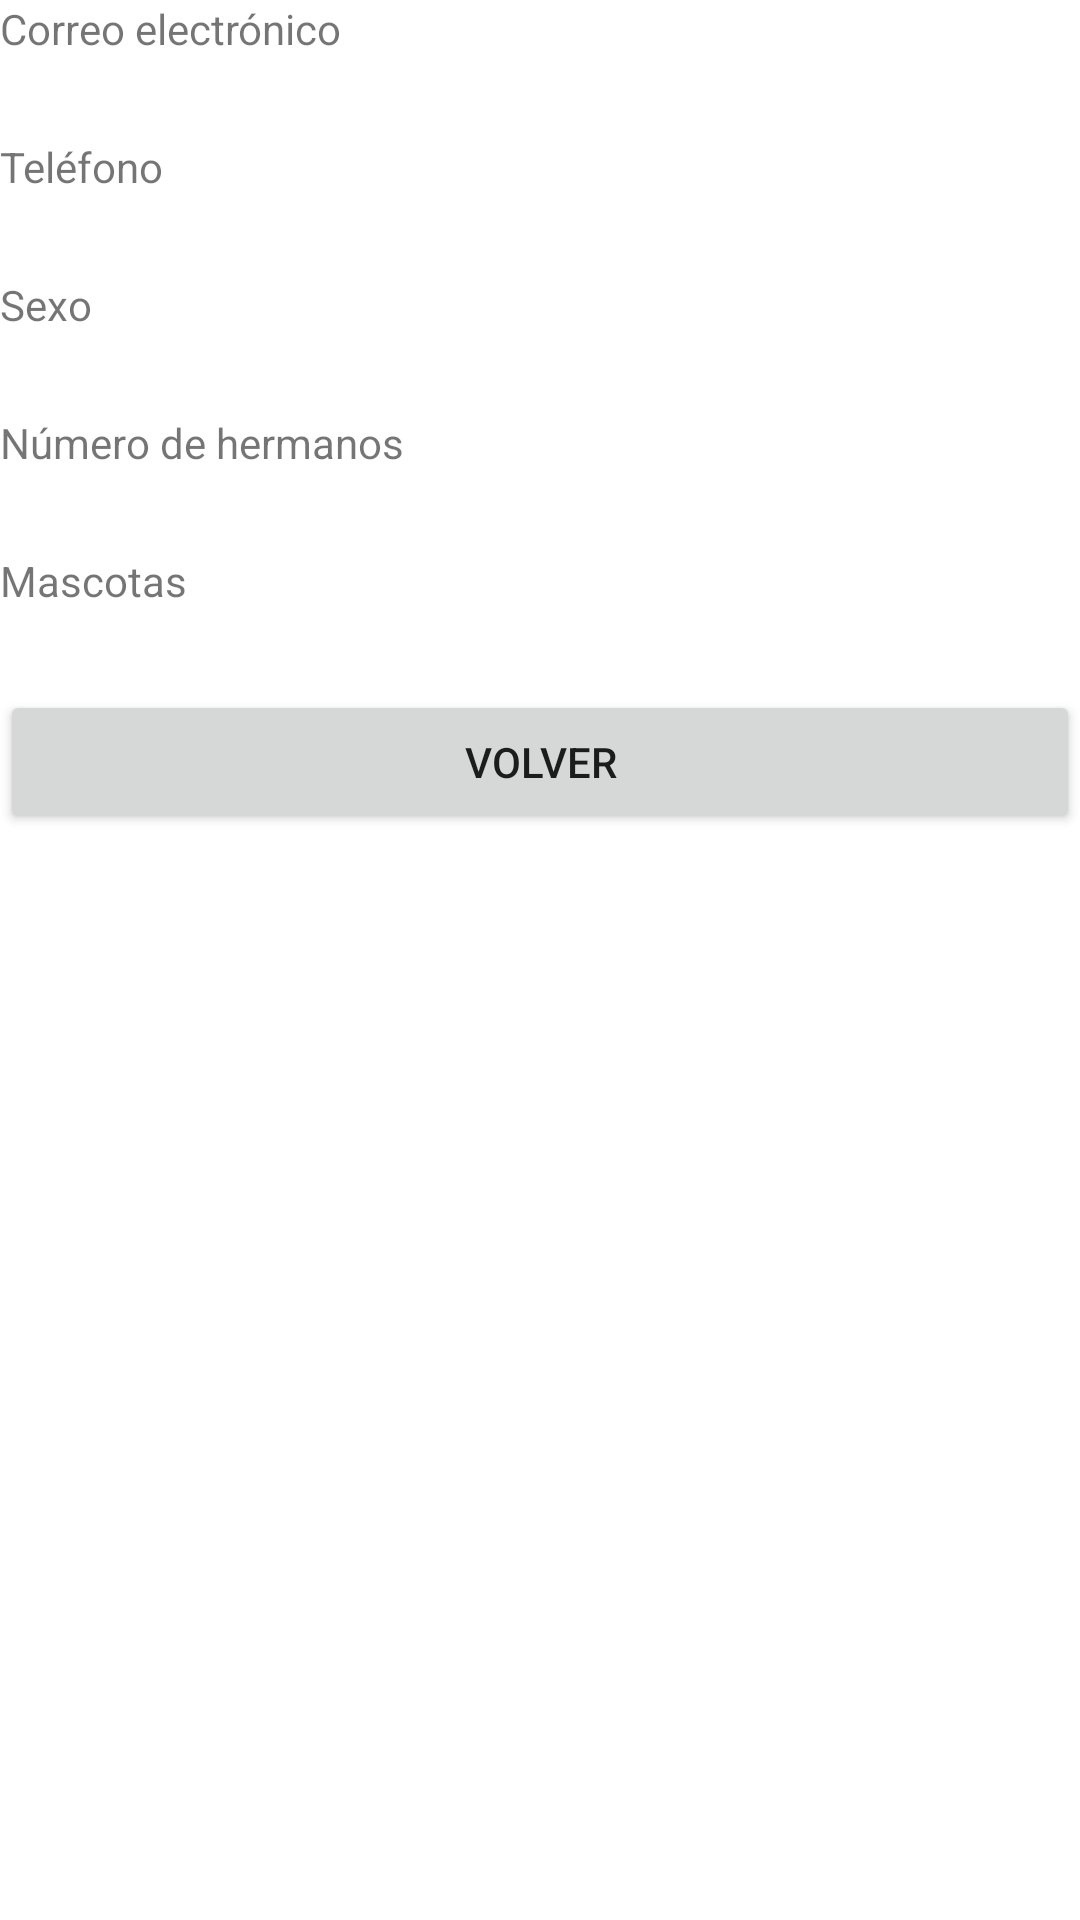

Write the Android layout XML for this screen, with the resource values it uses.
<!-- AndroidManifest.xml: application theme Theme.PresentacionFormulario -->
<!-- res/layout/activity_recoger_datos.xml -->
<?xml version="1.0" encoding="utf-8"?>
<LinearLayout xmlns:android="http://schemas.android.com/apk/res/android"
    xmlns:app="http://schemas.android.com/apk/res-auto"
    xmlns:tools="http://schemas.android.com/tools"
    android:layout_width="match_parent"
    android:layout_height="match_parent"
    android:orientation="vertical"
    tools:context=".ActivityRecogerDatos">

    <TextView
        android:id="@+id/TVlabelCorreo"
        android:layout_width="match_parent"
        android:layout_height="wrap_content"
        android:text="@string/labelCorreo" />

    <TextView
        android:id="@+id/TVvalueCorreo"
        style="@style/estiloValues" />

    <TextView
        android:id="@+id/TVlabelTelefono"
        android:layout_width="match_parent"
        android:layout_height="wrap_content"
        android:text="@string/labelTelefono" />

    <TextView
        android:id="@+id/TVvalueTelefono"
        style="@style/estiloValues"
        android:layout_width="match_parent"
        android:layout_height="wrap_content" />

    <TextView
        android:id="@+id/TVlabelSexo"
        android:layout_width="match_parent"
        android:layout_height="wrap_content"
        android:text="@string/labelSexo" />

    <TextView
        android:id="@+id/TVvalueSexo"
        style="@style/estiloValues"
        android:layout_width="match_parent"
        android:layout_height="wrap_content" />

    <TextView
        android:id="@+id/TVlabelNumHermanos"
        android:layout_width="match_parent"
        android:layout_height="wrap_content"
        android:text="@string/labelNumHermanos" />

    <TextView
        android:id="@+id/TVvalueNumHermanos"
        style="@style/estiloValues"
        android:layout_width="match_parent"
        android:layout_height="wrap_content" />

    <TextView
        android:id="@+id/TVlabelMascotas"
        android:layout_width="match_parent"
        android:layout_height="wrap_content"
        android:text="@string/labelMascotas" />

    <TextView
        android:id="@+id/TVvalueMascotas"
        style="@style/estiloValues"
        android:layout_width="match_parent"
        android:layout_height="wrap_content" />

    <Button
        android:id="@+id/BTNvolver"
        android:layout_width="match_parent"
        android:layout_height="wrap_content"
        android:text="@string/BTNvolver" />
</LinearLayout>
<!-- resources referenced by this layout -->
<resources>
  <string name="BTNvolver">Volver</string>
  <string name="labelCorreo">Correo electrónico</string>
  <string name="labelMascotas">Mascotas</string>
  <string name="labelNumHermanos">Número de hermanos</string>
  <string name="labelSexo">Sexo</string>
  <string name="labelTelefono">Teléfono</string>
  <style name="estiloValues">
          <item name="android:layout_width">wrap_content</item>
          <item name="android:layout_height">wrap_content</item>
          <item name="android:textSize">20sp</item>
          <item name="android:textStyle">bold</item>
      </style>
  <style name="Theme.PresentacionFormulario" parent="Theme.MaterialComponents.DayNight.DarkActionBar">
          
          <item name="colorPrimary">@color/purple_500</item>
          <item name="colorPrimaryVariant">@color/purple_700</item>
          <item name="colorOnPrimary">@color/white</item>
          
          <item name="colorSecondary">@color/teal_200</item>
          <item name="colorSecondaryVariant">@color/teal_700</item>
          <item name="colorOnSecondary">@color/black</item>
          
          <item name="android:statusBarColor" tools:targetApi="l">?attr/colorPrimaryVariant</item>
          
      </style>
  <!-- not gathered from this repository: default colours our renderer supplied (Android Studio template values) -->
  <color name="purple_500">#FF6200EE</color>
  <color name="purple_700">#FF3700B3</color>
  <color name="teal_200">#FF03DAC5</color>
  <color name="teal_700">#FF018786</color>
  <color name="black">#FF000000</color>
  <color name="white">#FFFFFFFF</color>
</resources>
